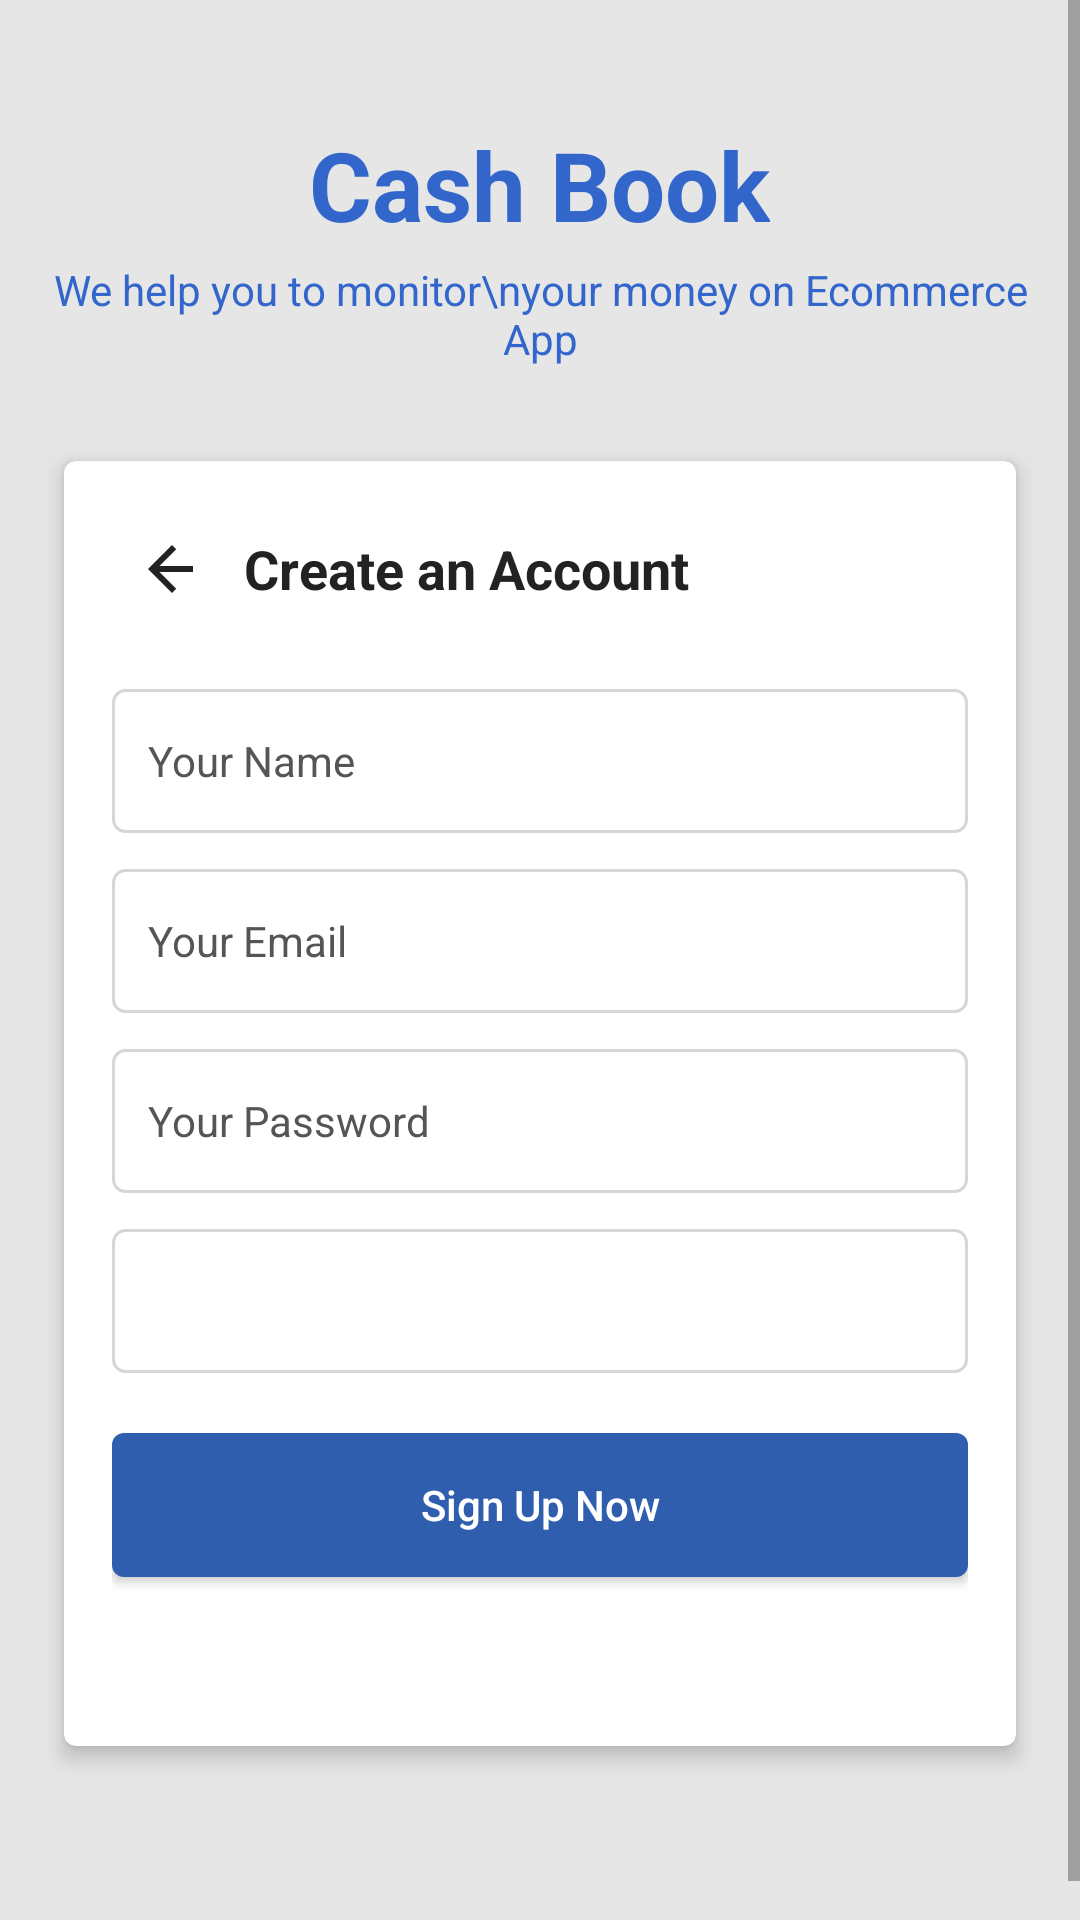

Produce the Android XML layout that renders to this screen, including the resource entries it uses.
<!-- AndroidManifest.xml: application theme Theme.CashBook -->
<!-- res/layout/activity_sign_up.xml -->
<?xml version="1.0" encoding="utf-8"?>
<FrameLayout
    xmlns:android="http://schemas.android.com/apk/res/android"
    xmlns:app="http://schemas.android.com/apk/res-auto"
    xmlns:tools="http://schemas.android.com/tools"
    android:id="@+id/root"
    android:layout_width="match_parent"
    android:layout_height="match_parent"
    android:background="@color/screenBackground"
    tools:context=".SignUpActivity">

    <ScrollView
        android:layout_width="match_parent"
        android:layout_height="match_parent"
        android:fillViewport="true">

        <LinearLayout
            android:id="@+id/contentContainer"
            android:layout_width="match_parent"
            android:layout_height="wrap_content"
            android:orientation="vertical"
            android:gravity="center_horizontal"
            android:padding="16dp">

            
            <TextView
                android:id="@+id/tvAppName"
                android:layout_width="wrap_content"
                android:layout_height="wrap_content"
                android:text="Cash Book"
                android:textSize="32sp"
                android:textStyle="bold"
                android:textColor="#3366CB"
                android:gravity="center"
                android:layout_marginTop="24dp"
                android:layout_marginBottom="4dp" />

            
            <TextView
                android:id="@+id/tvSubtitle"
                android:layout_width="wrap_content"
                android:layout_height="wrap_content"
                android:text="We help you to monitor\nyour money on Ecommerce App"
                android:textSize="14sp"
                android:textColor="@color/primary"
                android:gravity="center"
                android:layout_marginBottom="24dp"
                tools:ignore="HardcodedText" />

            
            <androidx.cardview.widget.CardView
                android:id="@+id/cardContainer"
                android:layout_width="match_parent"
                android:layout_height="wrap_content"
                android:maxWidth="360dp"
                android:layout_marginBottom="48dp"
                app:cardCornerRadius="@dimen/card_corner_radius"
                app:cardUseCompatPadding="true"
                app:cardElevation="4dp"
                app:cardBackgroundColor="@color/cardBackground">

                <LinearLayout
                    android:layout_width="match_parent"
                    android:layout_height="wrap_content"
                    android:orientation="vertical"
                    android:padding="@dimen/card_padding">

                    
                    <LinearLayout
                        android:layout_width="match_parent"
                        android:layout_height="wrap_content"
                        android:orientation="horizontal"
                        android:gravity="center_vertical"
                        android:layout_marginBottom="20dp">

                        <ImageButton
                            android:id="@+id/btnBack"
                            android:layout_width="40dp"
                            android:layout_height="40dp"
                            android:background="?android:attr/selectableItemBackgroundBorderless"
                            android:contentDescription="@string/content_desc_back"
                            android:padding="8dp"
                            android:src="@drawable/ic_arrow_back_24" />

                        <TextView
                            android:id="@+id/tvTitle"
                            android:layout_width="0dp"
                            android:layout_height="wrap_content"
                            android:layout_weight="1"
                            android:layout_marginStart="4dp"
                            android:text="@string/signup_title"
                            android:textSize="@dimen/title_text_size"
                            android:textStyle="bold"
                            android:textColor="@color/textPrimary" />
                    </LinearLayout>

                    <EditText
                        android:id="@+id/etName"
                        style="@style/Widget.App.EditField"
                        android:hint="@string/hint_name"
                        android:imeOptions="actionNext"
                        android:inputType="textPersonName" />

                    <EditText
                        android:id="@+id/etEmail"
                        style="@style/Widget.App.EditField"
                        android:hint="@string/hint_email"
                        android:imeOptions="actionNext"
                        android:inputType="textEmailAddress" />

                    <EditText
                        android:id="@+id/etPassword"
                        style="@style/Widget.App.EditField"
                        android:hint="@string/hint_password"
                        android:imeOptions="actionNext"
                        android:inputType="textPassword" />

                    
                    <Spinner
                        android:id="@+id/spCurrency"
                        android:layout_width="match_parent"
                        android:layout_height="@dimen/field_height"
                        android:layout_marginBottom="@dimen/content_spacing"
                        android:paddingStart="12dp"
                        android:paddingEnd="12dp"
                        android:background="@drawable/bg_outlined_edittext"
                        android:spinnerMode="dropdown"
                        android:prompt="@string/prompt_currency"
                        tools:listitem="@android:layout/simple_spinner_dropdown_item" />

                    <Button
                        android:id="@+id/btnSignUp"
                        android:layout_width="match_parent"
                        android:layout_height="@dimen/button_height"
                        android:layout_marginTop="8dp"
                        android:text="@string/action_signup_now"
                        android:textAllCaps="false"
                        android:textColor="@color/colorOnPrimary"
                        android:background="@drawable/bg_primary_button" />

                    
                    <TextView
                        android:id="@+id/tvAlready"
                        android:layout_width="match_parent"
                        android:layout_height="wrap_content"
                        android:layout_marginTop="16dp"
                        android:gravity="center"
                        android:textSize="12sp"
                        android:paddingTop="4dp"
                        android:paddingBottom="4dp"
                        android:textColor="@color/colorPrimaryBlueDark"
                        tools:text="Already have an account? Login" />
                </LinearLayout>
            </androidx.cardview.widget.CardView>
        </LinearLayout>
    </ScrollView>
</FrameLayout>
<!-- resources referenced by this layout -->
<resources>
  <color name="cardBackground">#FFFFFF</color>
  <color name="colorOnPrimary">#FFFFFF</color>
  <color name="colorPrimaryBlueDark">#1F4582</color>
  <color name="primary">#3366cc</color>
  <color name="screenBackground">#E6E6E6</color>
  <color name="textPrimary">#222222</color>
  <dimen name="button_height">48dp</dimen>
  <dimen name="card_corner_radius">4dp</dimen>
  <dimen name="card_padding">16dp</dimen>
  <dimen name="content_spacing">12dp</dimen>
  <dimen name="field_height">48dp</dimen>
  <dimen name="title_text_size">18sp</dimen>
  <!-- drawable bg_outlined_edittext (drawable) -->
  <shape xmlns:android="http://schemas.android.com/apk/res/android"
      android:shape="rectangle">
      <solid android:color="@android:color/transparent"/>
      <stroke android:width="1dp" android:color="@color/inputStroke"/>
      <corners android:radius="4dp"/>
  </shape>
  <!-- drawable bg_primary_button (drawable) -->
  <ripple xmlns:android="http://schemas.android.com/apk/res/android"
      android:color="@color/rippleLight">
      <item>
          <shape android:shape="rectangle">
              <solid android:color="@color/colorPrimaryBlue"/>
              <corners android:radius="4dp"/>
          </shape>
      </item>
  </ripple>
  <!-- drawable ic_arrow_back_24 (drawable) -->
  <vector xmlns:android="http://schemas.android.com/apk/res/android"
      android:width="24dp"
      android:height="24dp"
      android:viewportWidth="24"
      android:viewportHeight="24">
      <path
          android:fillColor="#222222"
          android:pathData="M19,11H7.83l5.59,-5.59L12,4l-8,8 8,8 1.41,-1.41L7.83,13H19v-2z"/>
  </vector>
  <string name="action_signup_now">Sign Up Now</string>
  <string name="content_desc_back">Back</string>
  <string name="hint_email">Your Email</string>
  <string name="hint_name">Your Name</string>
  <string name="hint_password">Your Password</string>
  <string name="prompt_currency">Select Currency</string>
  <string name="signup_title">Create an Account</string>
  <style name="Widget.App.EditField">
          <item name="android:layout_width">match_parent</item>
          <item name="android:layout_height">@dimen/field_height</item>
          <item name="android:background">@drawable/bg_outlined_edittext</item>
          <item name="android:paddingStart">12dp</item>
          <item name="android:paddingEnd">12dp</item>
          <item name="android:textSize">@dimen/field_text_size</item>
          <item name="android:textColor">@color/textPrimary</item>
          <item name="android:textColorHint">@color/textSecondary</item>
          <item name="android:layout_marginBottom">@dimen/content_spacing</item>
      </style>
  <style name="Theme.CashBook" parent="Theme.MaterialComponents.Light.NoActionBar">
          <item name="colorPrimary">@color/colorPrimaryBlue</item>
          <item name="colorOnPrimary">@color/colorOnPrimary</item>
          <item name="android:statusBarColor">@color/colorPrimaryBlueDark</item>
          
          
      </style>
  <color name="inputStroke">#D4D6DA</color>
  <color name="rippleLight">#1A2F5EAE</color>
  <color name="colorPrimaryBlue">#2F5EAE</color>
  <dimen name="field_text_size">14sp</dimen>
  <color name="textSecondary">#555555</color>
</resources>
